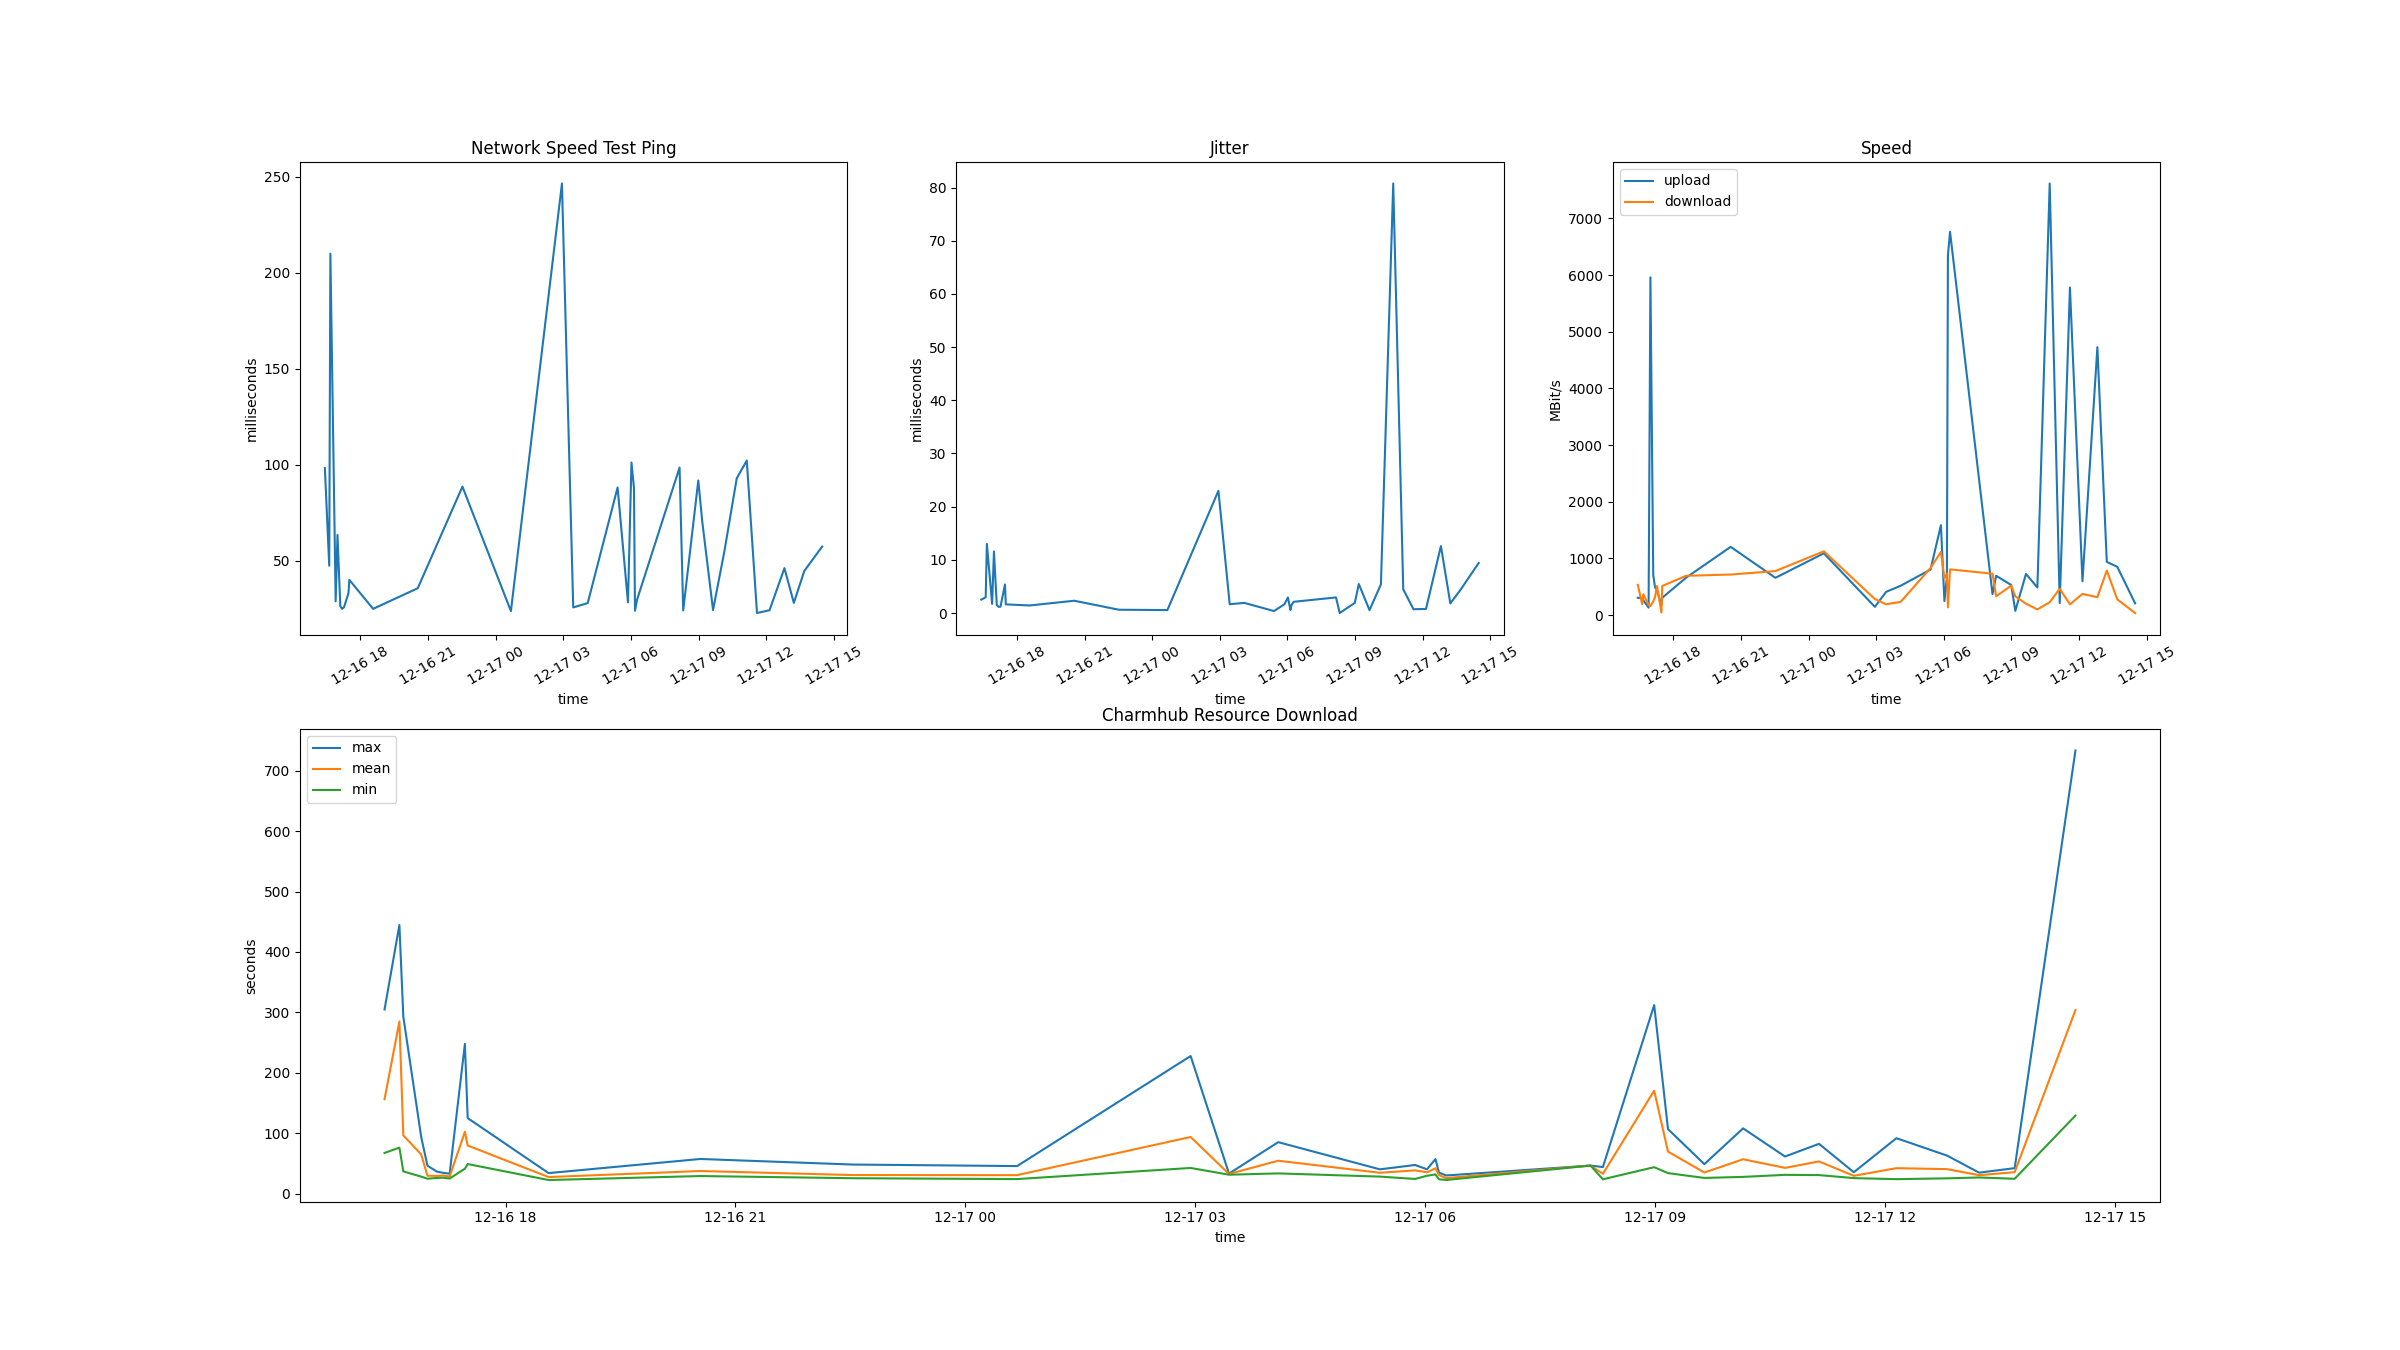

Source data for this figure (header and first rows):
time, network speed test ping (s), jitter (s), upload (bit/s), download (bit/s), charmhub resource download mean (s), min (s), max (s), 
2024-12-16T16:25:17+0000, 98.27, 2.52, 305.6, 534.4, 156.3, 67.35, 304.8, 
2024-12-16T16:36:55+0000, 47.45, 2.96, 299.2, 193.6, 285, 76.04, 444.7, 
2024-12-16T16:39:59+0000, 209.9, 13, 261.3, 369.8, 96.4, 36.74, 292.8, 
2024-12-16T16:54:01+0000, 28.91, 1.72, 132.9, 175.4, 64.75, 28.1, 93.34, 
2024-12-16T16:58:52+0000, 63.45, 11.57, 5961, 159, 29.62, 24.67, 46.29, 
2024-12-16T17:06:23+0000, 26.45, 1.5, 709.9, 242.6, 29.32, 25.91, 36.22, 
2024-12-16T17:11:08+0000, 25, 1.16, 489.8, 319.5, 29.92, 26.31, 34.5, 
2024-12-16T17:16:15+0000, 25.82, 1.18, 439.2, 515.2, 28.2, 24.99, 32.87, 
2024-12-16T17:28:12+0000, 33.18, 5.37, 181.4, 46.67, 102.5, 41.21, 247.8, 
2024-12-16T17:30:23+0000, 40.09, 1.63, 306.7, 515.1, 79.6, 48.94, 125, 
2024-12-16T18:33:44+0000, 25, 1.42, 660.7, 694.4, 27.4, 22.49, 33.95, 
2024-12-16T20:32:35+0000, 35.73, 2.31, 1205, 716.8, 37.4, 29.08, 57.33, 
2024-12-16T22:31:33+0000, 88.64, 0.62, 658.7, 777.5, 30.72, 25.49, 48.14, 
2024-12-17T00:40:35+0000, 23.82, 0.55, 1091, 1127, 30.58, 24.05, 45.57, 
2024-12-17T02:56:28+0000, 246.4, 22.98, 146.4, 283.4, 93.72, 42.46, 227.8, 
2024-12-17T03:26:31+0000, 25.73, 1.65, 412, 192.2, 32.54, 31.29, 33.13, 
2024-12-17T04:05:03+0000, 28, 1.91, 518.6, 233.6, 54.45, 33.47, 85.16, 
2024-12-17T05:24:37+0000, 88.18, 0.37, 804.3, 832.6, 34.53, 28.16, 40.19, 
2024-12-17T05:52:15+0000, 28.36, 1.65, 1587, 1116, 38.45, 24.26, 47.36, 
2024-12-17T06:01:32+0000, 101.2, 2.93, 246.9, 654.9, 35.3, 29.58, 40.25, 
2024-12-17T06:08:11+0000, 88, 0.58, 672.3, 731.7, 41.95, 31.76, 57.19, 
2024-12-17T06:10:54+0000, 24, 1.46, 6349, 137.6, 30.71, 23.77, 34.93, 
2024-12-17T06:16:31+0000, 29.82, 2.11, 6765, 807.8, 25.69, 22.55, 30.03, 
2024-12-17T08:09:35+0000, 98.55, 2.93, 370.7, 731.6, 46.42, 46.42, 46.42, 
2024-12-17T08:19:16+0000, 24.18, 0, 694.9, 332.8, 32.71, 23.69, 43.93, 
2024-12-17T08:59:26+0000, 91.82, 1.89, 531.7, 520.9, 170.4, 43.75, 312.1, 
2024-12-17T09:10:15+0000, 70, 5.45, 74.95, 332.7, 69.58, 33.92, 106.8, 
2024-12-17T09:38:43+0000, 24.36, 0.55, 727.2, 201.7, 34.87, 25.95, 48.79, 
2024-12-17T10:09:04+0000, 55.09, 5.38, 488.3, 100.9, 56.88, 27.67, 108, 
2024-12-17T10:41:52+0000, 93, 80.76, 7618, 228.3, 42.59, 31.07, 61.42, 
2024-12-17T11:08:31+0000, 102.2, 4.46, 212.3, 464.7, 53.28, 30.67, 82.4, 
2024-12-17T11:35:45+0000, 22.82, 0.71, 5781, 190, 29.45, 25.64, 35.37, 
2024-12-17T12:09:06+0000, 24.27, 0.77, 597.4, 374.6, 42.08, 23.92, 91.74, 
2024-12-17T12:48:48+0000, 46.18, 12.59, 4728, 316.5, 40.5, 25.27, 62.92, 
2024-12-17T13:13:51+0000, 28.09, 1.81, 940.2, 787, 30.5, 26.7, 34.66, 
2024-12-17T13:41:42+0000, 44.73, 4.43, 853.6, 279.1, 35.47, 24.55, 42.15, 
2024-12-17T14:29:18+0000, 57.45, 9.41, 207.9, 37.44, 303.9, 129.2, 733.6, 
